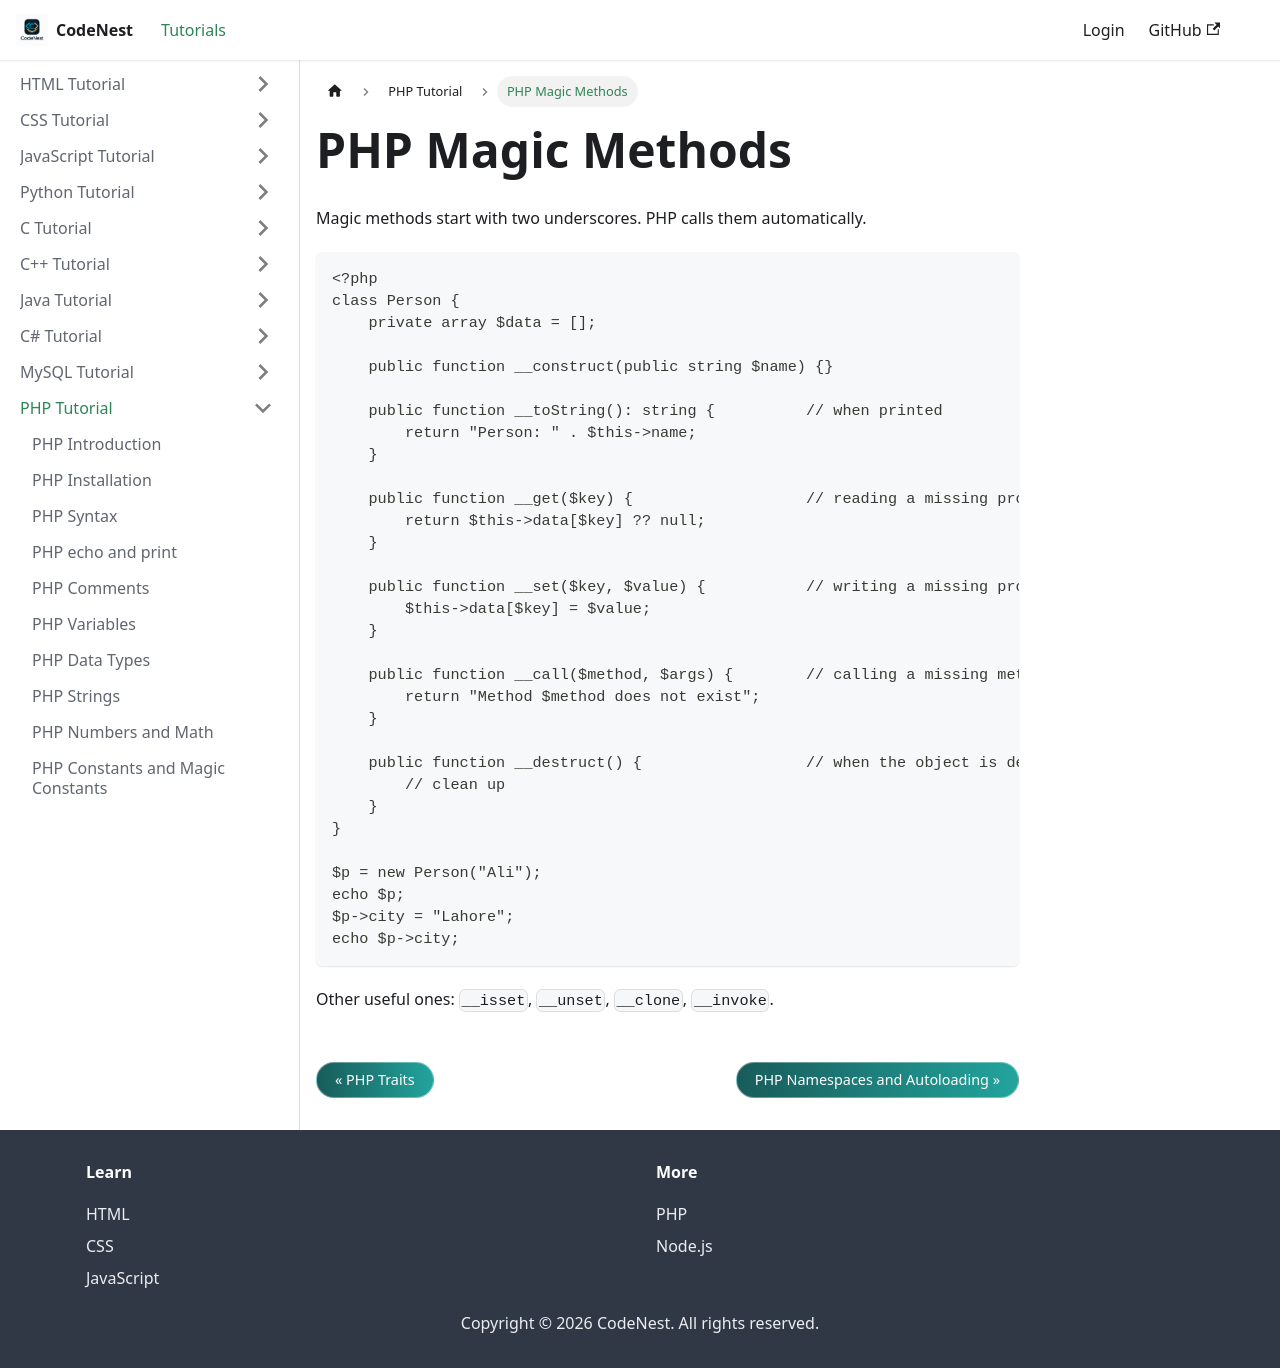

repository: adnankhan112/codenest · page: docs/php/oop-magic.html · generator: docusaurus

---
title: "PHP Magic Methods"
sidebar_position: 39
---

# PHP Magic Methods

Magic methods start with two underscores. PHP calls them automatically.

```php
<?php
class Person {
    private array $data = [];

    public function __construct(public string $name) {}

    public function __toString(): string {          // when printed
        return "Person: " . $this->name;
    }

    public function __get($key) {                   // reading a missing property
        return $this->data[$key] ?? null;
    }

    public function __set($key, $value) {           // writing a missing property
        $this->data[$key] = $value;
    }

    public function __call($method, $args) {        // calling a missing method
        return "Method $method does not exist";
    }

    public function __destruct() {                  // when the object is destroyed
        // clean up
    }
}

$p = new Person("Ali");
echo $p;
$p->city = "Lahore";
echo $p->city;
```

Other useful ones: `__isset`, `__unset`, `__clone`, `__invoke`.
